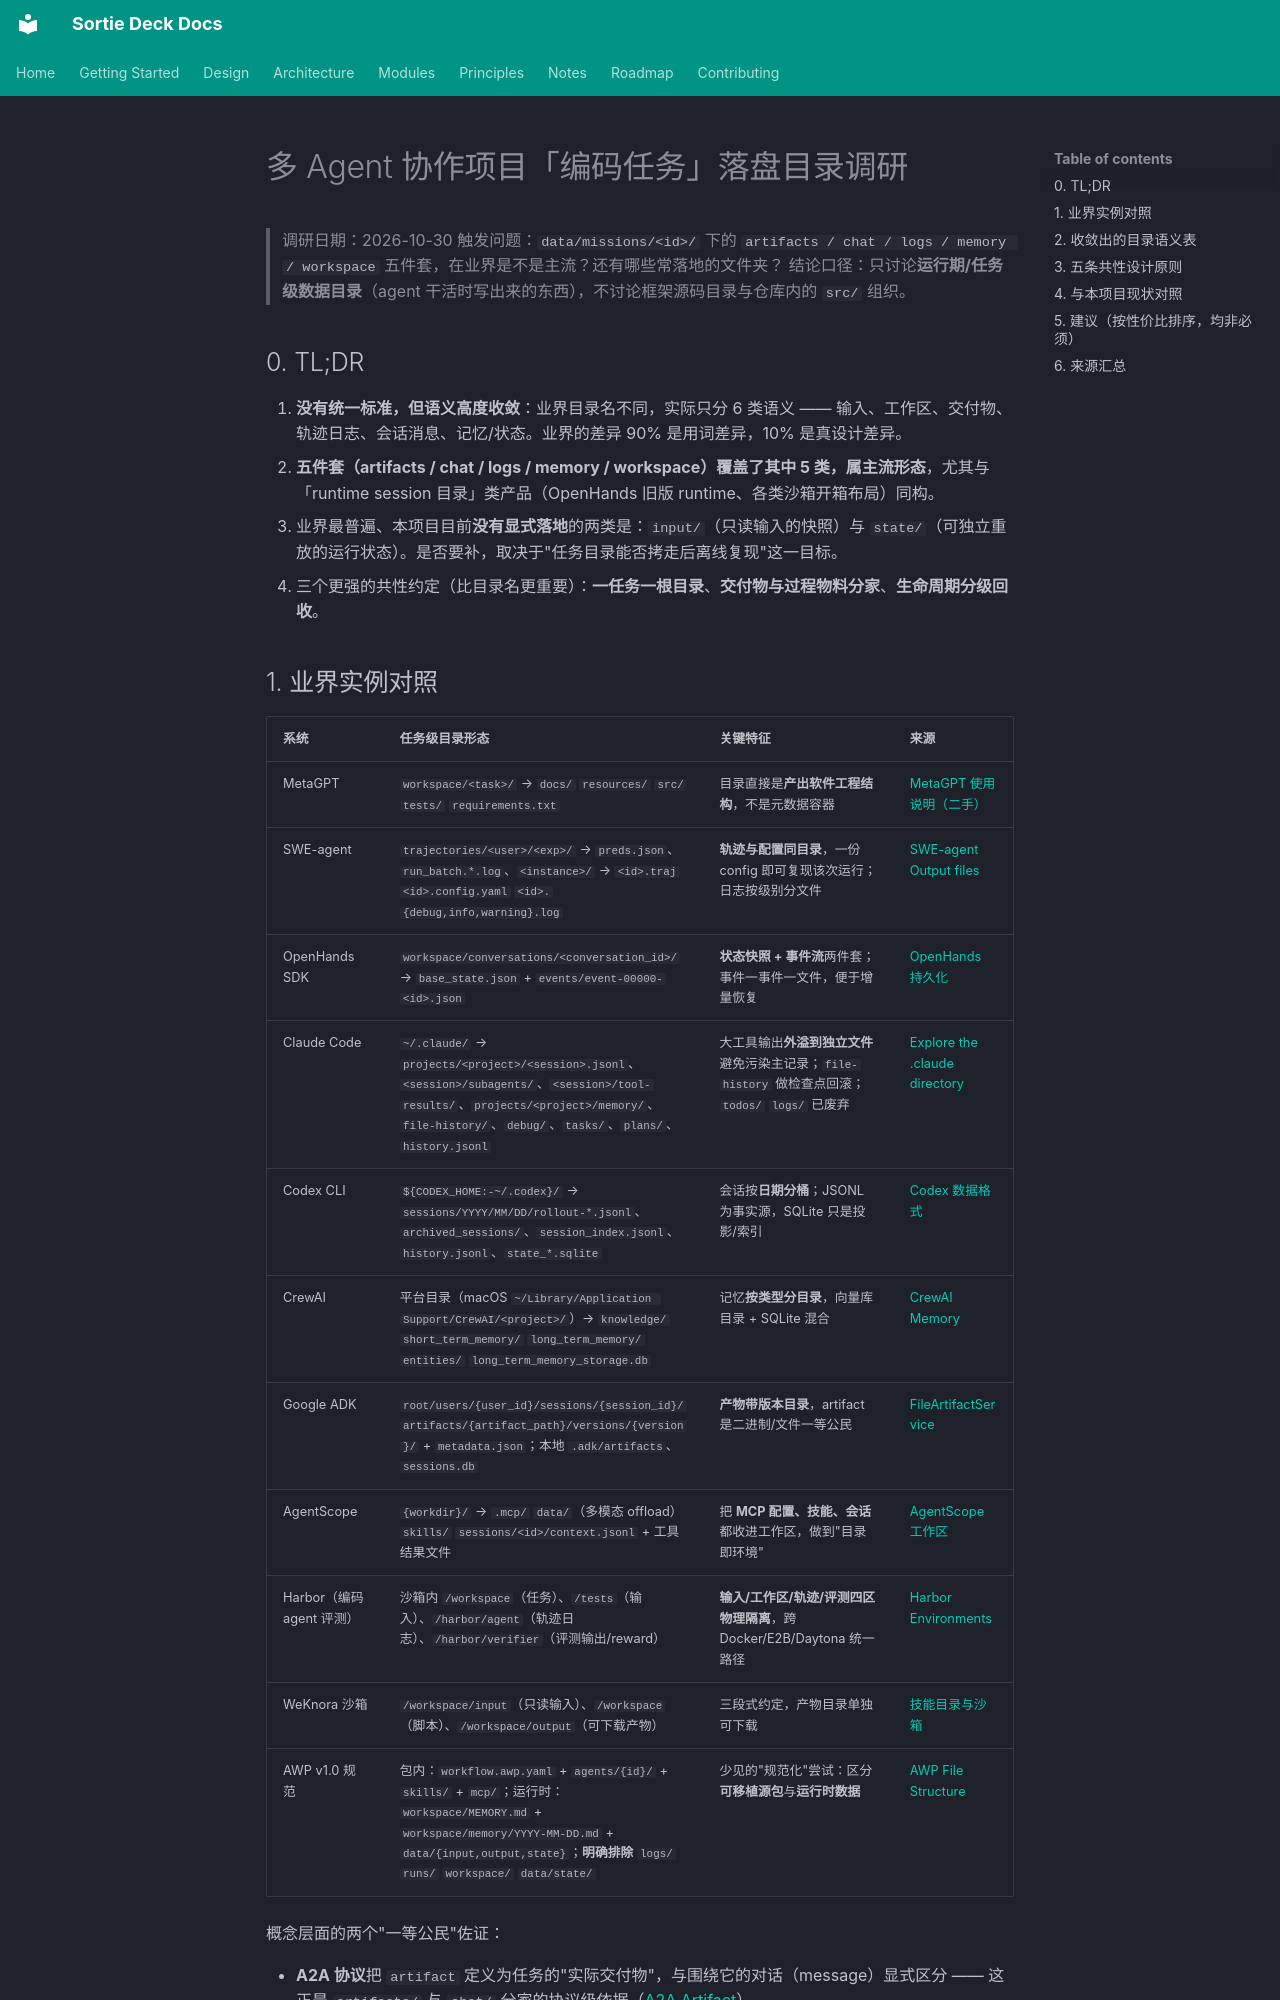

repository: lpliu-art/sortie-deck-todos · page: research/2026-10-30-multi-agent-coding-directory-layout/index.html · generator: mkdocs

# 多 Agent 协作项目「编码任务」落盘目录调研

> 调研日期：2026-10-30
> 触发问题：`data/missions/<id>/` 下的 `artifacts / chat / logs / memory / workspace` 五件套，在业界是不是主流？还有哪些常落地的文件夹？
> 结论口径：只讨论**运行期/任务级数据目录**（agent 干活时写出来的东西），不讨论框架源码目录与仓库内的 `src/` 组织。

## 0. TL;DR

1. **没有统一标准，但语义高度收敛**：业界目录名不同，实际只分 6 类语义 —— 输入、工作区、交付物、轨迹日志、会话消息、记忆/状态。业界的差异 90% 是用词差异，10% 是真设计差异。
2. **五件套（artifacts / chat / logs / memory / workspace）覆盖了其中 5 类，属主流形态**，尤其与「runtime session 目录」类产品（OpenHands 旧版 runtime、各类沙箱开箱布局）同构。
3. 业界最普遍、本项目目前**没有显式落地**的两类是：`input/`（只读输入的快照）与 `state/`（可独立重放的运行状态）。是否要补，取决于"任务目录能否拷走后离线复现"这一目标。
4. 三个更强的共性约定（比目录名更重要）：**一任务一根目录**、**交付物与过程物料分家**、**生命周期分级回收**。
